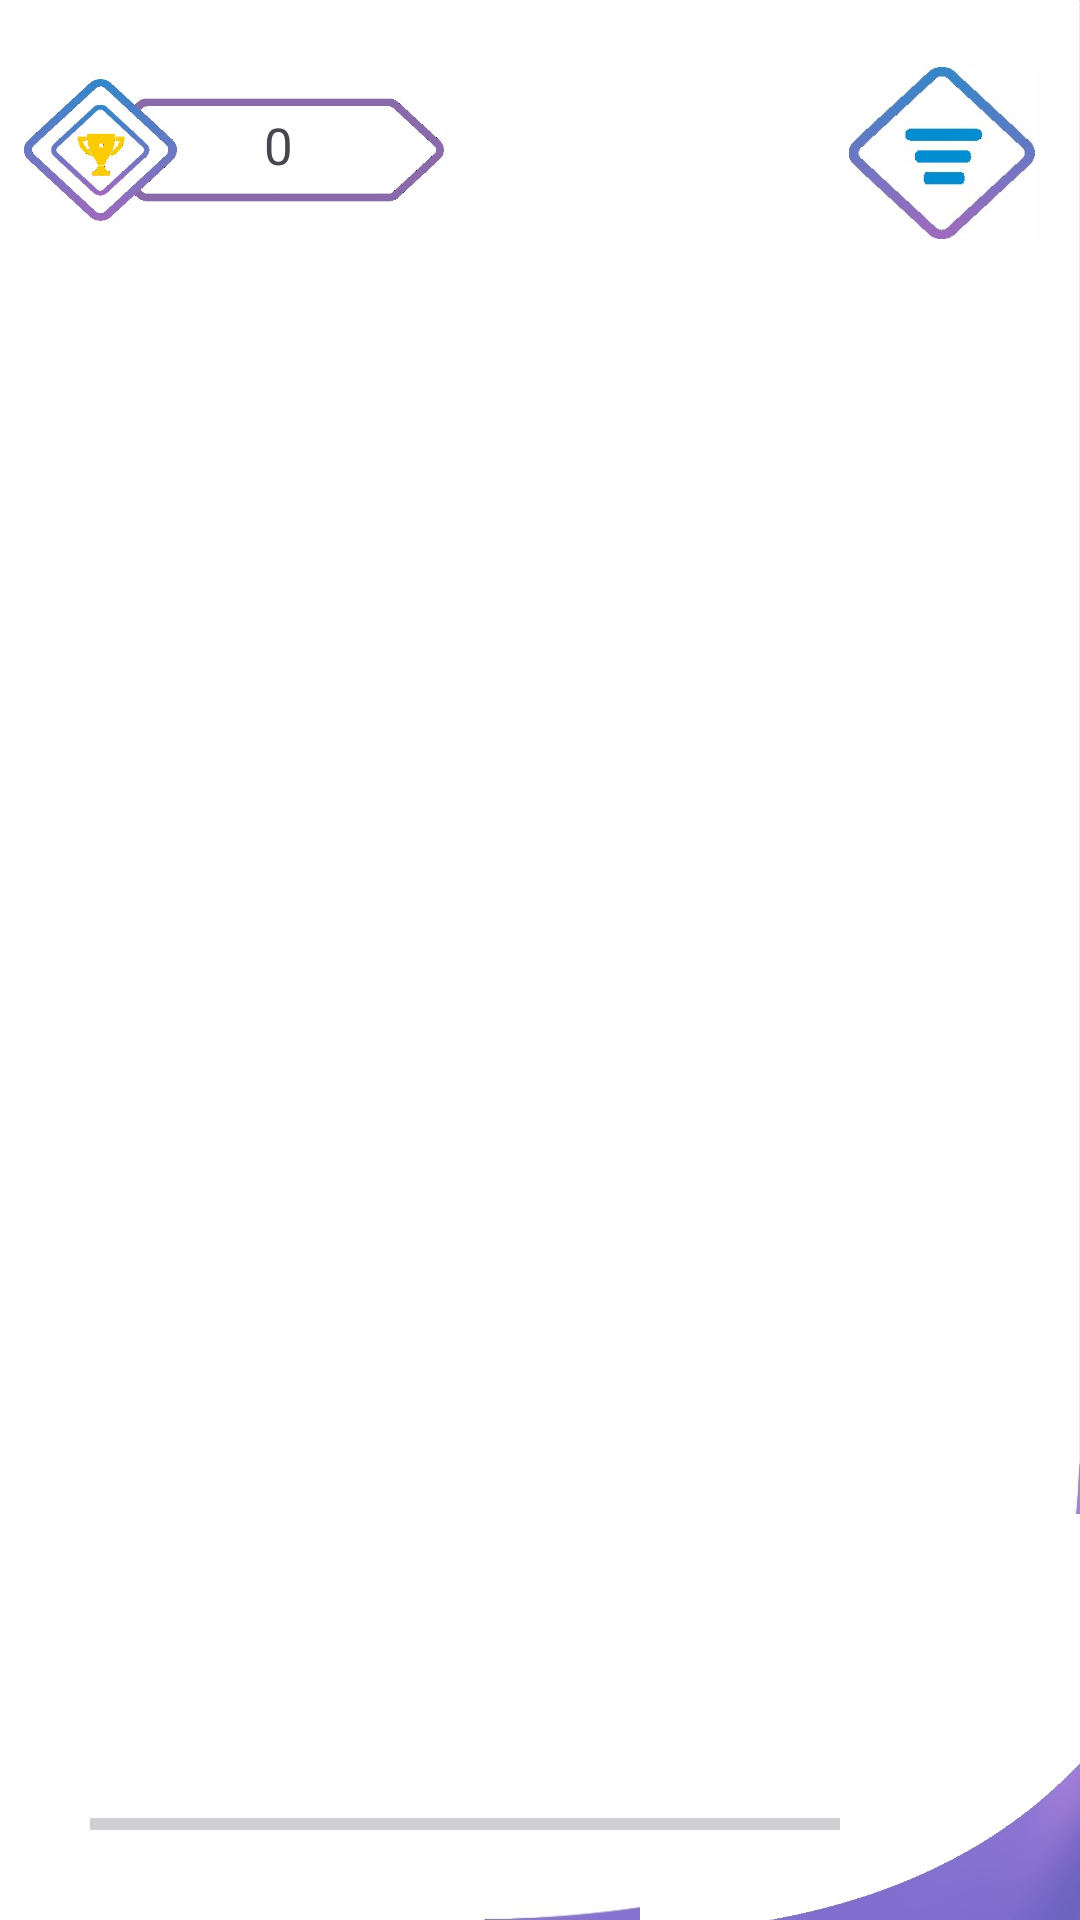

Produce the Android XML layout that renders to this screen, including the resource entries it uses.
<!-- AndroidManifest.xml: application theme Theme.Mootify -->
<!-- res/layout/activity_main.xml -->
<?xml version="1.0" encoding="utf-8"?>
<androidx.constraintlayout.widget.ConstraintLayout xmlns:android="http://schemas.android.com/apk/res/android"
    xmlns:app="http://schemas.android.com/apk/res-auto"
    xmlns:tools="http://schemas.android.com/tools"
    android:layout_width="match_parent"
    android:layout_height="match_parent"
    tools:context=".activities.MainActivity">

    <androidx.appcompat.widget.AppCompatImageView
        android:id="@+id/imageView_background"
        android:layout_width="match_parent"
        android:layout_height="match_parent"
        android:scaleType="fitXY"
        android:src="@drawable/img"
        app:layout_constraintBottom_toBottomOf="parent"
        app:layout_constraintEnd_toEndOf="parent"
        app:layout_constraintStart_toStartOf="parent"
        app:layout_constraintTop_toTopOf="parent"/>

    <ImageView
        android:id="@+id/imageView_play"
        android:layout_width="1700dp"
        android:layout_height="1100dp"
        android:layout_centerInParent="true"
        app:layout_constraintBottom_toBottomOf="parent"
        app:layout_constraintEnd_toEndOf="parent"
        app:layout_constraintHorizontal_bias="0.512"
        app:layout_constraintStart_toStartOf="parent"
        app:layout_constraintTop_toTopOf="parent"
        app:layout_constraintVertical_bias="0.436" />

    <androidx.appcompat.widget.AppCompatImageView
        android:id="@+id/imageView_menu"
        android:layout_width="62dp"
        android:layout_height="62dp"
        android:layout_marginTop="20dp"
        android:layout_marginRight="15dp"
        android:focusable="true"
        android:src="@drawable/img_2"
        app:layout_constraintEnd_toEndOf="parent"
        app:layout_constraintTop_toTopOf="parent" />


    <androidx.appcompat.widget.AppCompatImageView
        android:id="@+id/imageView_tick"
        android:layout_width="47dp"
        android:layout_height="47dp"
        android:layout_marginTop="9dp"
        android:src="@drawable/img_3"
        android:visibility="invisible"
        app:layout_constraintEnd_toEndOf="@id/imageView_menu"
        app:layout_constraintStart_toStartOf="@id/imageView_menu"
        app:layout_constraintTop_toBottomOf="@id/imageView_menu" />

    <androidx.appcompat.widget.AppCompatImageView
        android:id="@+id/imageView_music"
        android:layout_width="47dp"
        android:layout_height="47dp"
        android:layout_marginTop="9dp"
        android:src="@drawable/img_4"
        android:visibility="invisible"
        app:layout_constraintEnd_toEndOf="@id/imageView_tick"
        app:layout_constraintStart_toStartOf="@id/imageView_tick"
        app:layout_constraintTop_toBottomOf="@id/imageView_tick" />

    <androidx.appcompat.widget.AppCompatImageView
        android:id="@+id/imageView_timer"
        android:layout_width="47dp"
        android:layout_height="47dp"
        android:layout_marginTop="9dp"
        android:src="@drawable/img_5"
        android:visibility="invisible"
        app:layout_constraintEnd_toEndOf="@id/imageView_music"
        app:layout_constraintStart_toStartOf="@id/imageView_music"
        app:layout_constraintTop_toBottomOf="@id/imageView_music" />

    <androidx.appcompat.widget.AppCompatImageView
        android:id="@+id/imageView_effort"
        android:layout_width="47dp"
        android:layout_height="47dp"
        android:layout_marginTop="9dp"
        android:src="@drawable/img_5"
        android:visibility="gone"
        app:layout_constraintEnd_toEndOf="@id/imageView_music"
        app:layout_constraintStart_toStartOf="@id/imageView_music"
        app:layout_constraintTop_toBottomOf="@id/imageView_timer" />

    <androidx.appcompat.widget.AppCompatImageView
        android:id="@+id/imageView_settings"
        android:layout_width="47dp"
        android:layout_height="47dp"
        android:layout_marginTop="9dp"
        android:src="@drawable/img_6"
        android:visibility="invisible"
        app:layout_constraintEnd_toEndOf="@id/imageView_timer"
        app:layout_constraintStart_toStartOf="@id/imageView_timer"
        app:layout_constraintTop_toBottomOf="@id/imageView_effort" />

    <androidx.appcompat.widget.AppCompatImageView
        android:id="@+id/score"
        android:layout_width="140dp"
        android:layout_height="100dp"
        android:layout_marginStart="8dp"
        android:layout_marginEnd="54dp"
        android:src="@drawable/img_1"
        app:layout_constraintStart_toStartOf="parent"
        app:layout_constraintTop_toTopOf="parent"
        tools:ignore="MissingConstraints" />

    <TextView
        android:id="@+id/textView_named"
        android:layout_width="wrap_content"
        android:layout_height="wrap_content"
        android:layout_margin="-5dp"
        android:layout_marginStart="5dp"
        android:layout_marginTop="5dp"
        android:textColorHint="#673AB7"
        android:textSize="16sp"
        android:textStyle="italic"
        app:autoSizeTextType="none"
        app:layout_constraintEnd_toEndOf="@id/score"
        app:layout_constraintHorizontal_bias="0.142"
        app:layout_constraintStart_toStartOf="@id/score"
        app:layout_constraintTop_toBottomOf="@id/score" />

    <ImageView
        android:id="@+id/design"
        android:layout_width="wrap_content"
        android:layout_height="140dp"
        android:layout_marginEnd="-129dp"
        android:layout_marginBottom="-5dp"
        android:src="@drawable/img_65"
        app:layout_constraintBottom_toBottomOf="parent"
        app:layout_constraintEnd_toEndOf="parent" />

    <ProgressBar
        android:id="@+id/progressBar"
        style="?android:attr/progressBarStyleHorizontal"
        android:layout_width="250dp"
        android:layout_height="wrap_content"
        android:layout_marginTop="600dp"
        android:layout_marginEnd="80dp"
        app:layout_constraintEnd_toEndOf="parent"
        app:layout_constraintTop_toTopOf="parent"

        />

    <TextView
        android:id="@+id/textView_timer"
        android:layout_width="wrap_content"
        android:layout_height="wrap_content"
        android:layout_marginTop="30dp"
        android:layout_marginEnd="70dp"
        android:textSize="20sp"
        app:layout_constraintEnd_toEndOf="@id/progressBar"
        app:layout_constraintTop_toTopOf="@id/progressBar" />

    <TextView
        android:id="@+id/textView_score"
        android:layout_width="wrap_content"
        android:layout_height="wrap_content"
        android:layout_marginStart="88dp"
        android:layout_marginTop="37dp"
        app:layout_constraintStart_toStartOf="parent"
        app:layout_constraintTop_toTopOf="parent"
        android:text="@string/_0"
        android:textSize="17sp"
        />







</androidx.constraintlayout.widget.ConstraintLayout>
<!-- resources referenced by this layout -->
<resources>
  <!-- drawable img: png bitmap (drawable, 43120 bytes) -->
  <!-- drawable img_1: png bitmap (drawable, 96270 bytes) -->
  <!-- drawable img_2: png bitmap (drawable, 36068 bytes) -->
  <!-- drawable img_3: png bitmap (drawable, 22428 bytes) -->
  <!-- drawable img_4: png bitmap (drawable, 22582 bytes) -->
  <!-- drawable img_5: png bitmap (drawable, 25300 bytes) -->
  <!-- drawable img_6: png bitmap (drawable, 27364 bytes) -->
  <!-- drawable img_65: png bitmap (drawable, 83316 bytes) -->
  <string name="_0">0</string>
  <style name="Theme.Mootify" parent="Base.Theme.Mootify" />
  <style name="Base.Theme.Mootify" parent="Theme.Material3.DayNight.NoActionBar">
          
          
      </style>
</resources>
